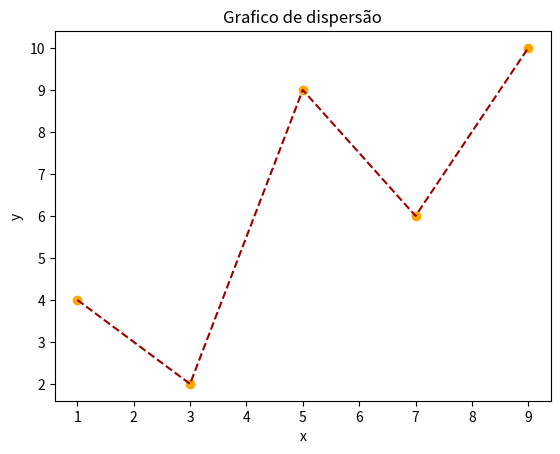

Reproduce this figure in Python.
import matplotlib.pyplot as plt 

x1 = [1,3,5,7,9]
y1 = [4,2,9,6,10]

x2 = [2,4,6,8,10]
y2 = [2,5,1,8,5]


eixox = "x"
eixoy = "y"
titulo = "Grafico de dispersão"

plt.title(titulo)
plt.xlabel(eixox)
plt.ylabel(eixoy)

plt.scatter(x1,y1, label = "Meus pontos",color = "orange") #pontos
plt.plot(x1,y1,color = "#990000",linestyle = "--") #linhas
# plt.show()
plt.savefig("figura1.png")
plt.savefig("figura1.pdf")
plt.savefig("figura.png",dpi = 300) #quanto maior dpi maior a resolução




# https://matplotlib.org/api/pyplot_summary.html
# https://matplotlib.org/api/index.html
# https://matplotlib.org/api/_as_gen/matplotlib.pyplot.plot.html
